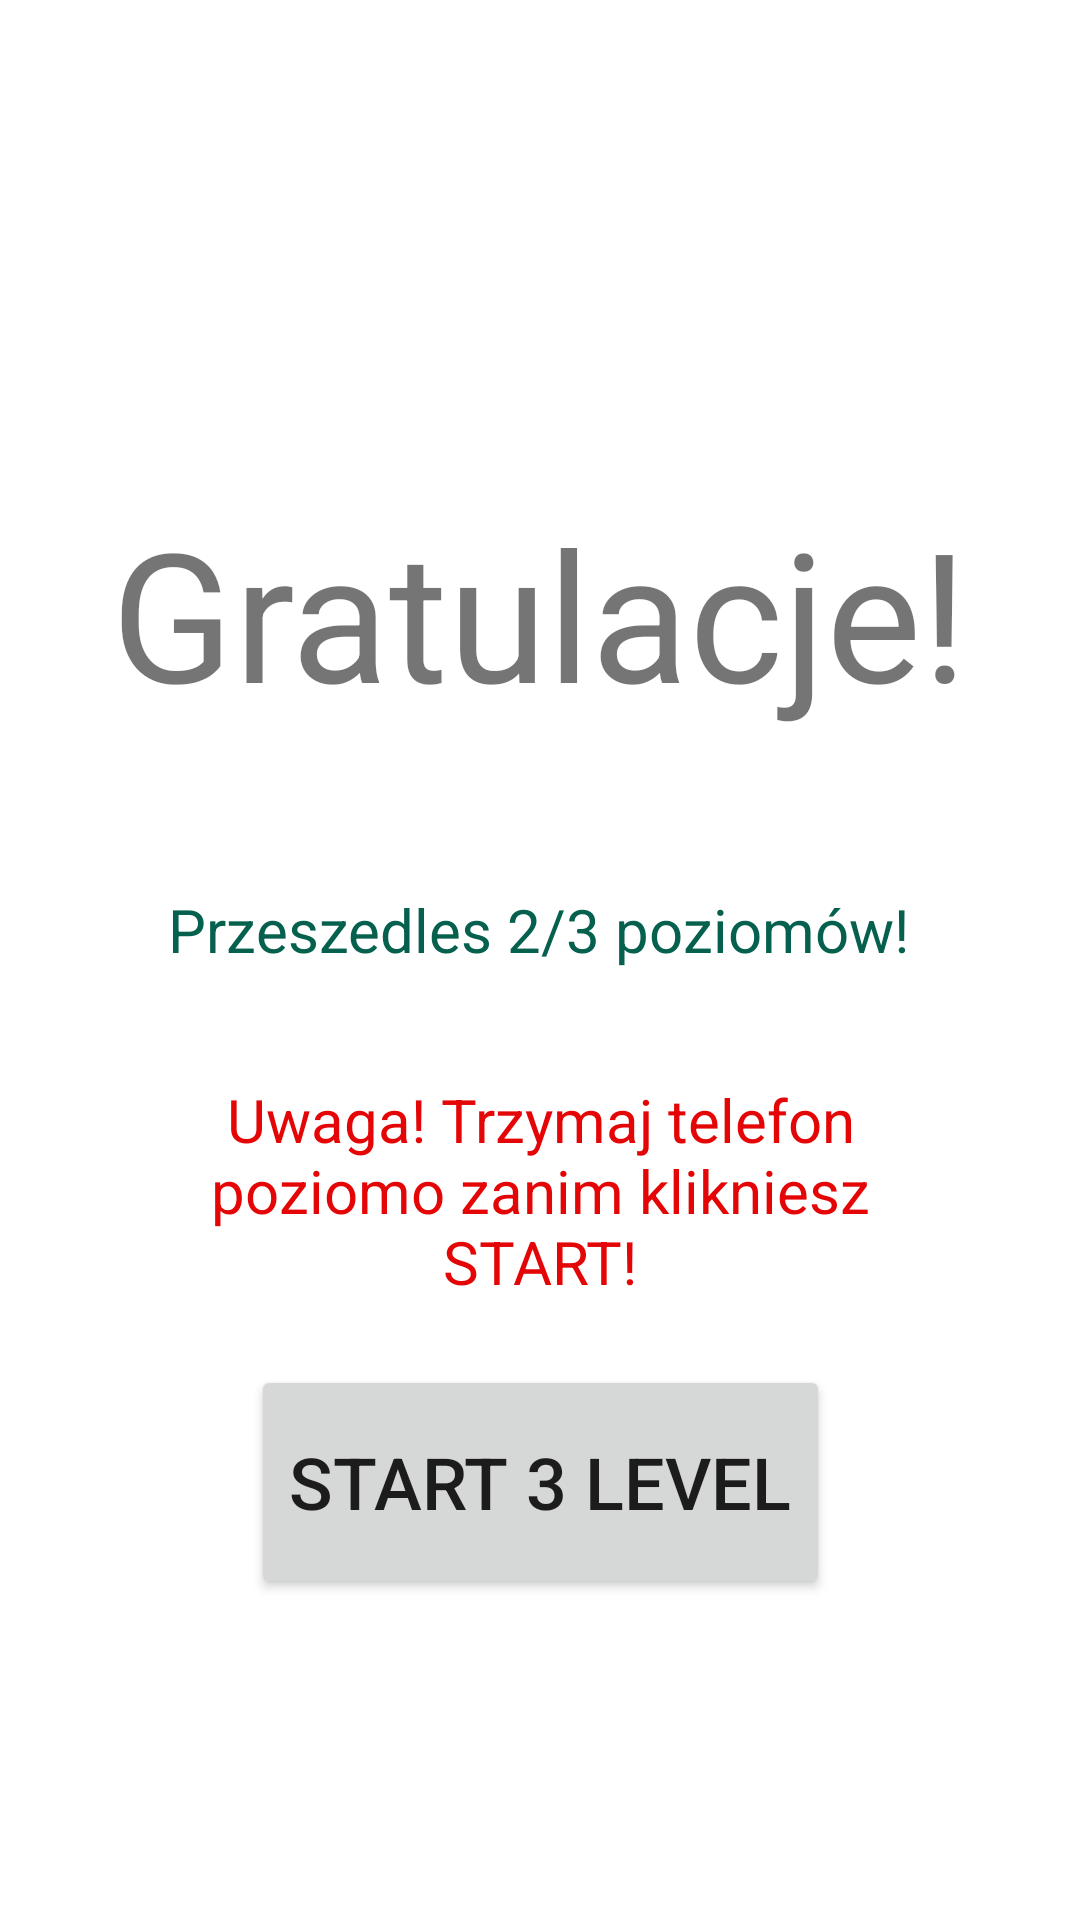

Produce the Android XML layout that renders to this screen, including the resource entries it uses.
<!-- AndroidManifest.xml: application theme Theme.Testczydziala -->
<!-- res/layout/activity_win2.xml -->
<?xml version="1.0" encoding="utf-8"?>
<androidx.constraintlayout.widget.ConstraintLayout xmlns:android="http://schemas.android.com/apk/res/android"
    xmlns:app="http://schemas.android.com/apk/res-auto"
    xmlns:tools="http://schemas.android.com/tools"
    android:layout_width="match_parent"
    android:layout_height="match_parent"
    tools:context=".Win">

    <TextView
        android:id="@+id/textView11"
        android:layout_width="287dp"
        android:layout_height="114dp"
        android:layout_marginTop="32dp"
        android:text="Uwaga! Trzymaj telefon poziomo zanim klikniesz START!"
        android:textAlignment="center"
        android:textColor="#E40606"
        android:textSize="20sp"
        app:layout_constraintBottom_toBottomOf="parent"
        app:layout_constraintEnd_toEndOf="parent"
        app:layout_constraintStart_toStartOf="parent"
        app:layout_constraintTop_toBottomOf="@+id/textView8"
        app:layout_constraintVertical_bias="0.026" />

    <TextView
        android:id="@+id/textView4"
        android:layout_width="wrap_content"
        android:layout_height="wrap_content"
        android:text="Gratulacje!"
        android:textAlignment="center"
        android:textSize="60sp"
        app:layout_constraintBottom_toBottomOf="parent"
        app:layout_constraintEnd_toEndOf="parent"
        app:layout_constraintHorizontal_bias="0.498"
        app:layout_constraintStart_toStartOf="parent"
        app:layout_constraintTop_toTopOf="parent"
        app:layout_constraintVertical_bias="0.293" />

    <Button
        android:id="@+id/button2"
        android:layout_width="193dp"
        android:layout_height="78dp"
        android:text="Start 3 level"
        android:textSize="24sp"
        app:layout_constraintBottom_toBottomOf="parent"
        app:layout_constraintEnd_toEndOf="parent"
        app:layout_constraintStart_toStartOf="parent"
        app:layout_constraintTop_toBottomOf="@+id/textView4"
        app:layout_constraintVertical_bias="0.664" />

    <TextView
        android:id="@+id/textView8"
        android:layout_width="wrap_content"
        android:layout_height="wrap_content"
        android:text="Przeszedles 2/3 poziomów!"
        android:textAlignment="center"
        android:textColor="#06604E"
        android:textSize="20sp"
        app:layout_constraintBottom_toBottomOf="parent"
        app:layout_constraintEnd_toEndOf="parent"
        app:layout_constraintHorizontal_bias="0.497"
        app:layout_constraintStart_toStartOf="parent"
        app:layout_constraintTop_toBottomOf="@+id/textView4"
        app:layout_constraintVertical_bias="0.142" />
</androidx.constraintlayout.widget.ConstraintLayout>
<!-- resources referenced by this layout -->
<resources>
  <style name="Theme.Testczydziala" parent="Theme.MaterialComponents.DayNight.DarkActionBar">
          
          <item name="colorPrimary">@color/purple_500</item>
          <item name="colorPrimaryVariant">@color/purple_700</item>
          <item name="colorOnPrimary">@color/white</item>
          
          <item name="colorSecondary">@color/teal_200</item>
          <item name="colorSecondaryVariant">@color/teal_700</item>
          <item name="colorOnSecondary">@color/black</item>
          
          <item name="android:statusBarColor" tools:targetApi="l">?attr/colorPrimaryVariant</item>
          
      </style>
  <!-- not gathered from this repository: default colours our renderer supplied (Android Studio template values) -->
  <color name="purple_500">#FF6200EE</color>
  <color name="purple_700">#FF3700B3</color>
  <color name="teal_200">#FF03DAC5</color>
  <color name="teal_700">#FF018786</color>
  <color name="black">#FF000000</color>
  <color name="white">#FFFFFFFF</color>
</resources>
